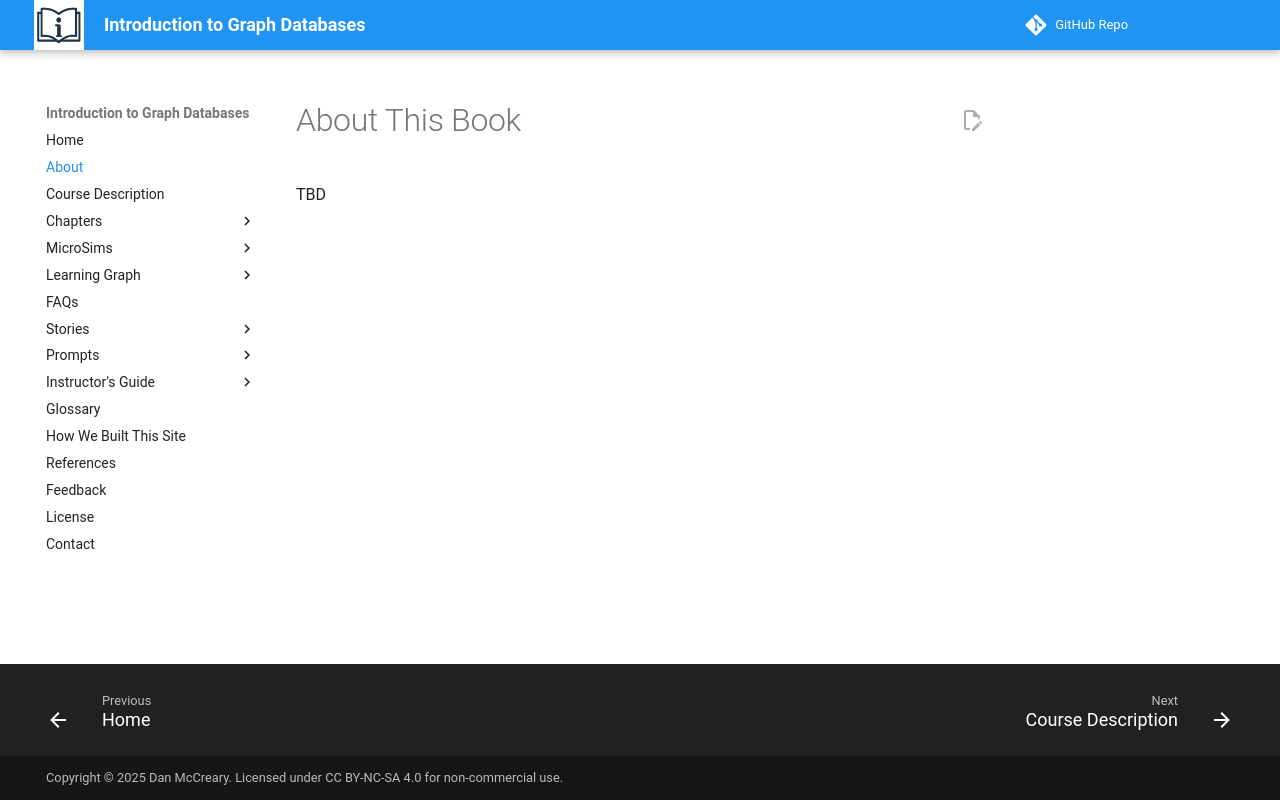

repository: dmccreary/intro-to-graph · page: about/index.html · generator: mkdocs

# About This Book

TBD
